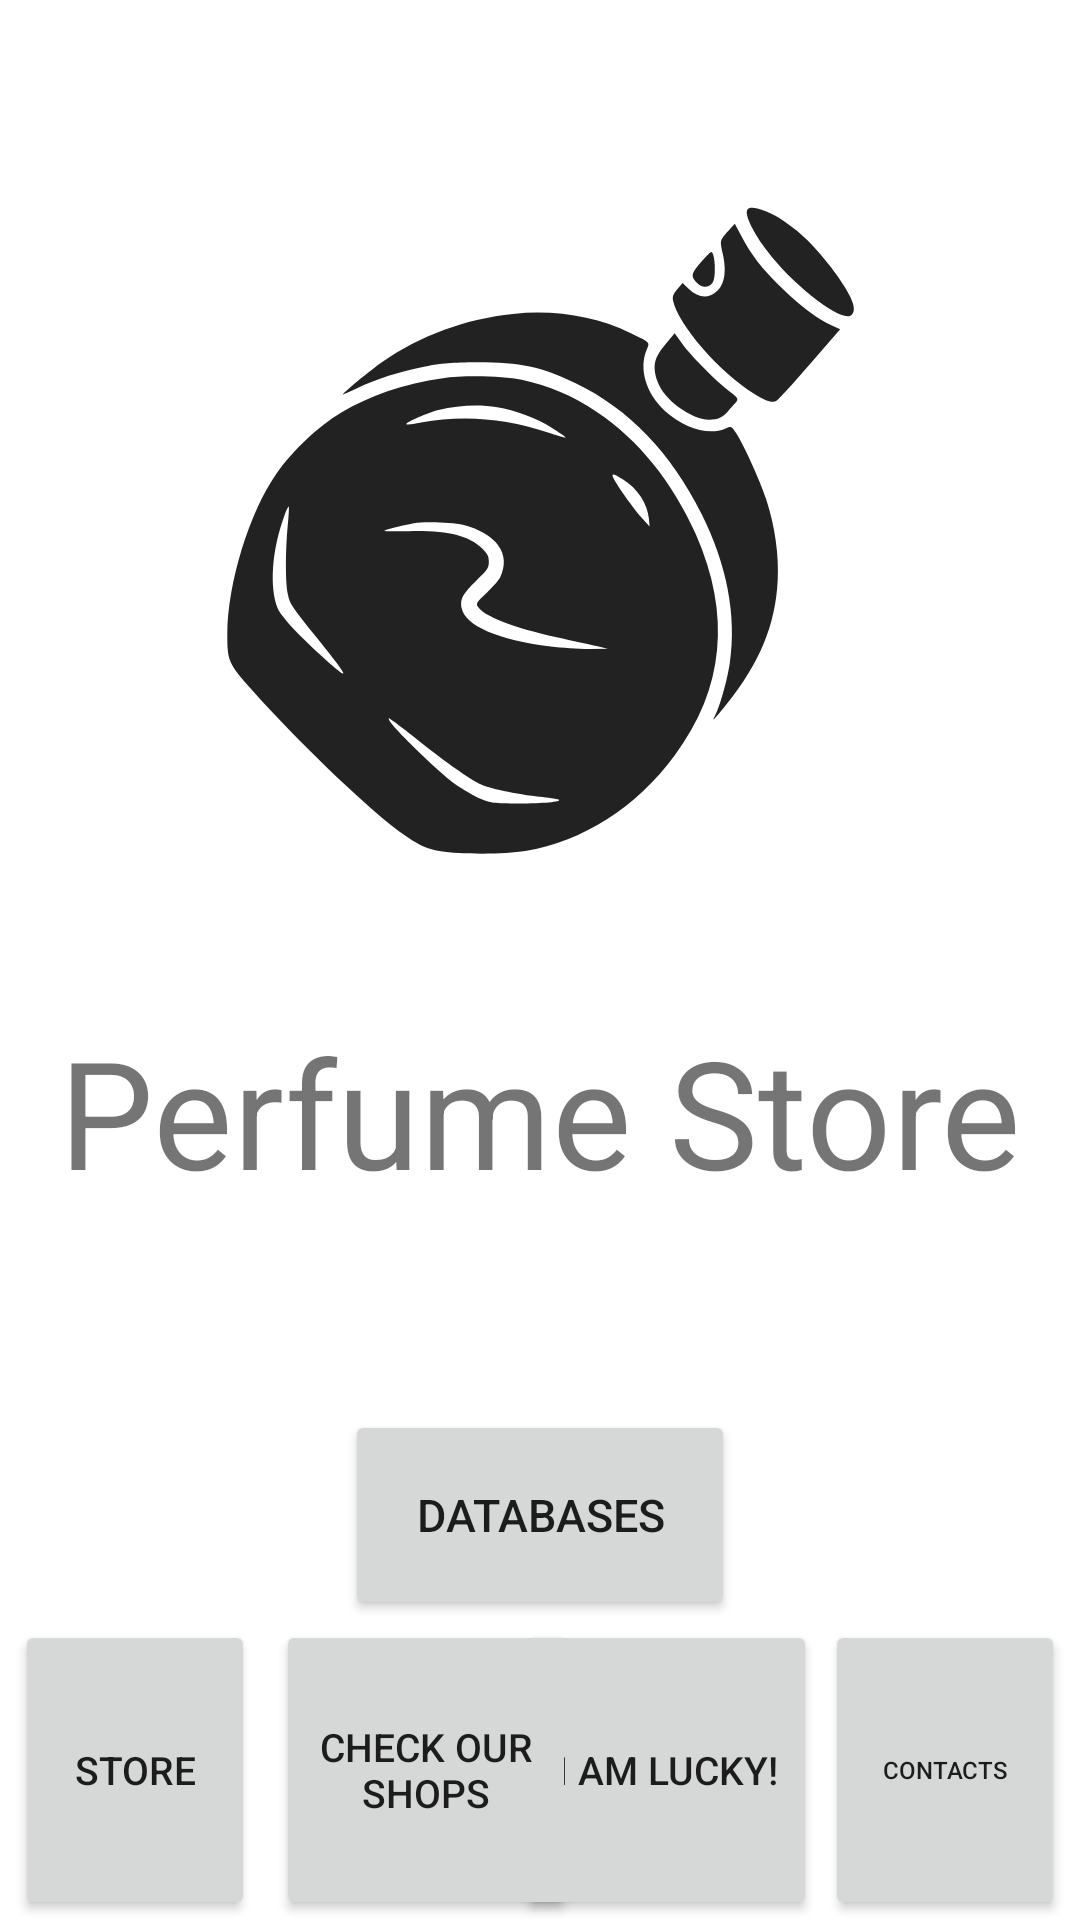

Reconstruct the res/layout file that produces this screen, plus the resources it refers to.
<!-- AndroidManifest.xml: application theme AppTheme -->
<!-- res/layout/fragment_main.xml -->
<?xml version="1.0" encoding="utf-8"?>
<androidx.constraintlayout.widget.ConstraintLayout
    xmlns:android="http://schemas.android.com/apk/res/android"
    xmlns:app="http://schemas.android.com/apk/res-auto"
    xmlns:tools="http://schemas.android.com/tools"
    android:id="@+id/main_fragment"
    android:layout_width="match_parent"
    android:layout_height="match_parent"
    tools:context=".ui.Activity.MainActivity">


    <ImageButton
        android:id="@+id/user_image_view"
        android:layout_width="match_parent"
        android:background="@color/white"
        android:scaleType="centerCrop"
        android:layout_height="300dp"
        android:layout_marginTop="4dp"
        android:contentDescription="@string/image_desc"
        android:src="@drawable/avd_anim"
        app:layout_constraintEnd_toEndOf="parent"
        app:layout_constraintHorizontal_bias="1.0"
        app:layout_constraintStart_toStartOf="parent"
        app:layout_constraintTop_toTopOf="parent" />

    <Button
        android:id="@+id/button_store"
        android:layout_width="80dp"
        android:layout_height="100dp"
        android:text="@string/store"
        android:textSize="13sp"
        android:layout_marginStart="5dp"
        app:layout_constraintBottom_toBottomOf="parent"
        app:layout_constraintStart_toStartOf="parent" />

    <Button
        android:id="@+id/button_store_contacts"
        android:layout_width="80dp"
        android:layout_height="100dp"
        android:text="Contacts"
        android:textSize="8sp"
        android:layout_marginEnd="5dp"
        app:layout_constraintBottom_toBottomOf="parent"
        app:layout_constraintEnd_toEndOf="parent" />

    <Button
        android:id="@+id/button_i_am_lucky"
        android:layout_width="100dp"
        android:layout_height="100dp"
        android:layout_marginEnd="7dp"
        android:text="@string/i_am_lucky"
        android:textSize="13sp"
        app:layout_constraintBottom_toBottomOf="parent"
        app:layout_constraintEnd_toStartOf="@+id/button_store_contacts"
        app:layout_constraintHorizontal_bias="0.83"
        app:layout_constraintStart_toEndOf="@+id/button_our_shops" />

    <Button
        android:id="@+id/button_our_shops"
        android:layout_width="100dp"
        android:layout_height="100dp"
        android:layout_marginStart="7dp"
        android:text="@string/check_our_shops"
        android:textSize="13sp"
        app:layout_constraintBottom_toBottomOf="parent"
        app:layout_constraintStart_toEndOf="@+id/button_store" />

    <Button
        android:id="@+id/button_databases"
        android:layout_width="130dp"
        android:layout_height="70dp"
        android:text="@string/databases"
        android:textSize="15sp"
        app:layout_constraintBottom_toTopOf="@+id/button_i_am_lucky"
        app:layout_constraintEnd_toEndOf="parent"
        app:layout_constraintStart_toStartOf="parent" />

    <TextView
        android:id="@+id/user_name_text_view"
        android:layout_width="match_parent"
        android:layout_height="97dp"
        android:layout_marginTop="4dp"
        android:text="@string/shop_name"
        android:textAlignment="center"
        android:textSize="50sp"
        app:layout_constraintBottom_toTopOf="@+id/button_databases"
        app:layout_constraintEnd_toEndOf="parent"
        app:layout_constraintHorizontal_bias="0.0"
        app:layout_constraintStart_toStartOf="parent"
        app:layout_constraintTop_toBottomOf="@+id/user_image_view"
        app:layout_constraintVertical_bias="0.446" />


</androidx.constraintlayout.widget.ConstraintLayout>
<!-- resources referenced by this layout -->
<resources>
  <color name="white">#FFFFFFFF</color>
  <!-- drawable avd_anim: vector/xml drawable (drawable, 8846 chars, omitted) -->
  <string name="check_our_shops">Check our shops</string>
  <string name="databases">Databases</string>
  <string name="i_am_lucky">I am lucky!</string>
  <string name="image_desc">This is image</string>
  <string name="shop_name">Perfume Store</string>
  <string name="store">Store</string>
  <style name="AppTheme" parent="Theme.MaterialComponents.Light.NoActionBar">
          
          <item name="colorPrimary">@color/black</item>
          <item name="colorPrimaryDark">@color/black</item>
          <item name="colorAccent">@color/purple_200</item>
          <item name="backgroundColor">@color/cardview_dark_background</item>
      </style>
  <color name="black">#FF000000</color>
  <color name="purple_200">#FFBB86FC</color>
</resources>
